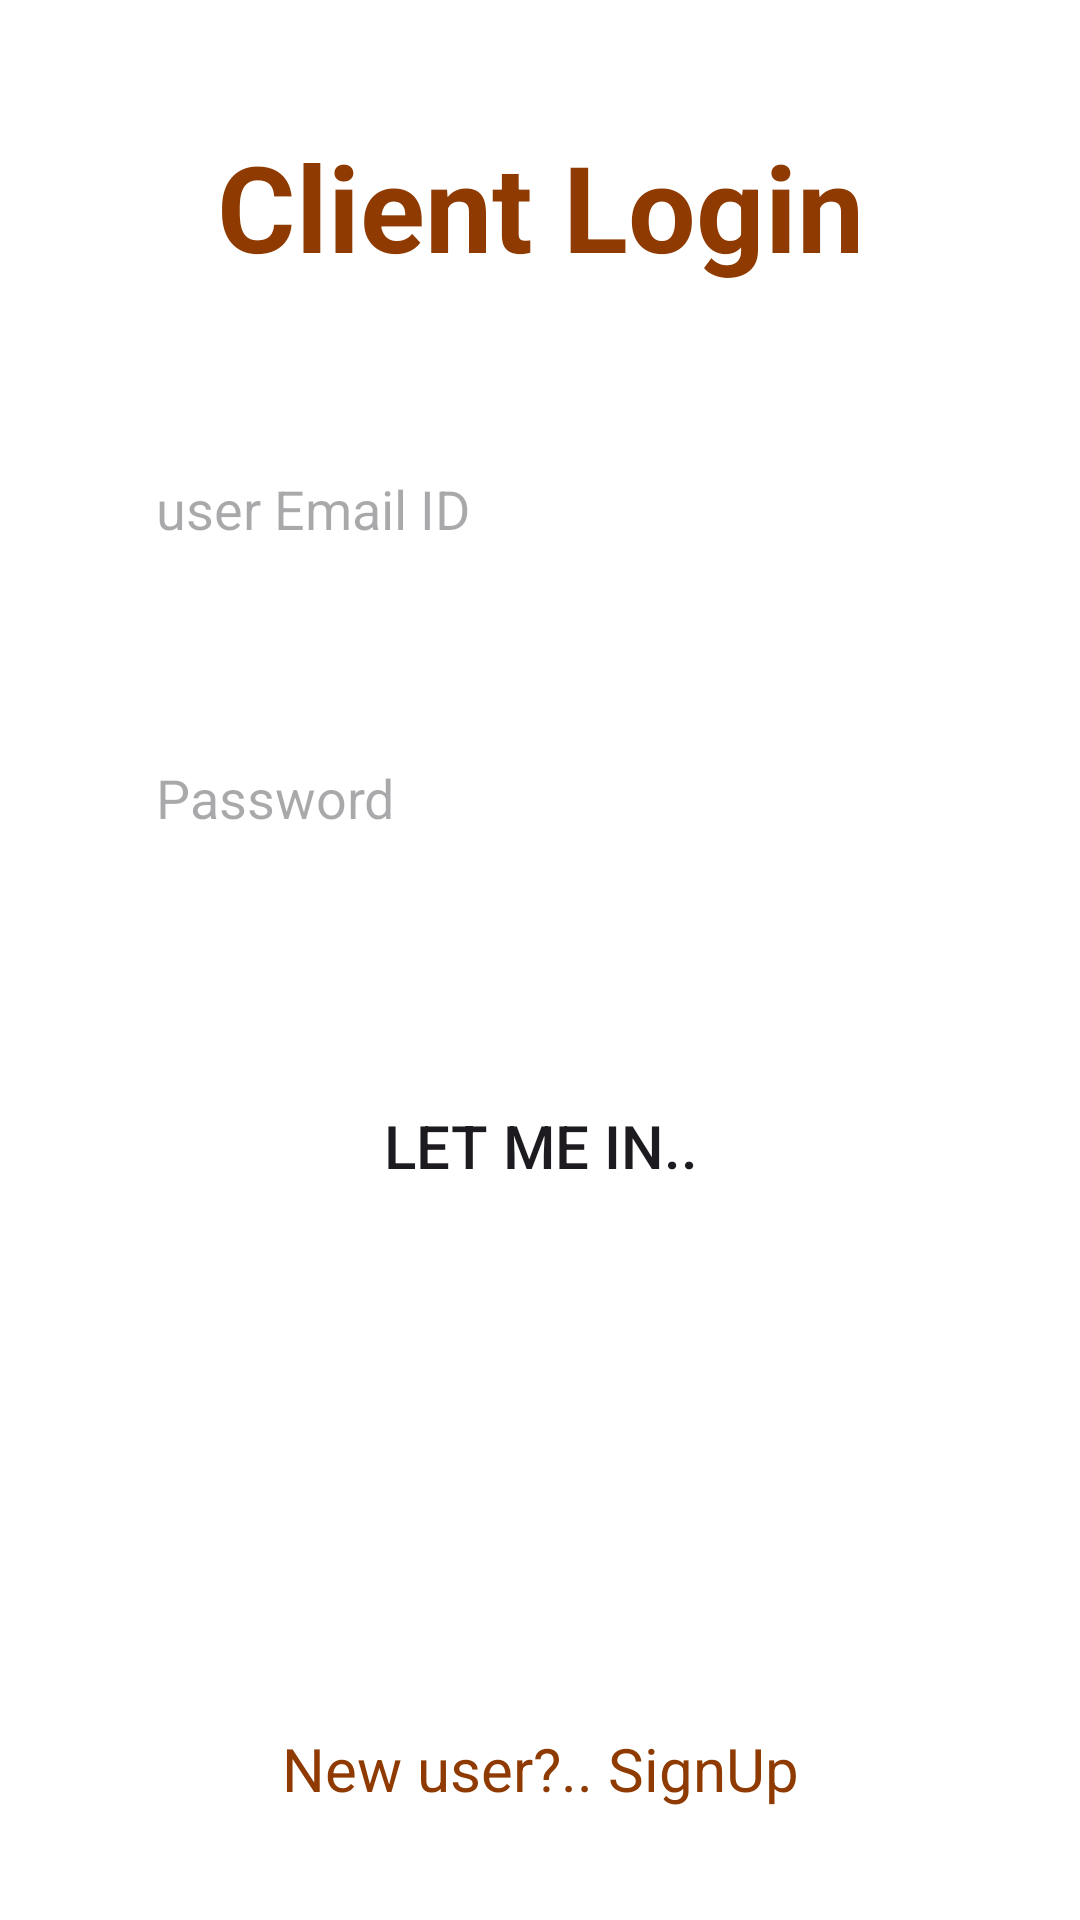

Reconstruct the res/layout file that produces this screen, plus the resources it refers to.
<!-- AndroidManifest.xml: application theme Theme.NeatNest -->
<!-- res/layout/activity_client_sign_in.xml -->
<?xml version="1.0" encoding="utf-8"?>
<androidx.constraintlayout.widget.ConstraintLayout xmlns:android="http://schemas.android.com/apk/res/android"
    xmlns:app="http://schemas.android.com/apk/res-auto"
    xmlns:tools="http://schemas.android.com/tools"
    android:layout_width="match_parent"
    android:layout_height="match_parent"
    android:background="@color/white"
    tools:context=".ClientSignInActivity">
    <LinearLayout
        android:layout_width="match_parent"
        android:layout_height="match_parent"
        android:orientation="vertical">

        <TextView
            android:id="@+id/splashText"
            android:layout_width="match_parent"
            android:layout_height="wrap_content"
            android:layout_marginLeft="32dp"
            android:layout_marginRight="32dp"
            android:layout_marginTop="32dp"
            android:gravity="center"
            android:textStyle="bold"
            android:textSize="40sp"
            android:padding="10dp"
            android:textColor="#8E3A00 "
            android:text="Client Login" />

        <EditText
            android:id="@+id/editTextTextEmailAddress_servicer"
            android:layout_width="match_parent"
            android:layout_height="wrap_content"
            android:ems="10"
            android:layout_margin="32dp"
            android:padding="20dp"
            android:elevation="10dp"
            android:hint="user Email ID"
            android:background="@drawable/edit_mobile_edittext"
            android:inputType="textEmailAddress" />

        <EditText
            android:id="@+id/editTextTextPassword_servicer"
            android:layout_width="match_parent"
            android:layout_height="wrap_content"
            android:background="@drawable/edit_mobile_edittext"
            android:padding="20dp"
            android:elevation="10dp"
            android:layout_marginRight="32dp"
            android:layout_marginLeft="32dp"
            android:ems="10"
            android:hint="Password"
            android:inputType="textPassword" />
        <Button
            android:id="@+id/let_in"
            android:layout_width="match_parent"
            android:layout_height="wrap_content"
            android:layout_margin="60dp"
            android:textSize="20sp"

            android:background="@drawable/button_round"
            android:backgroundTint="@color/circle"
            android:text="Let me in.."
            />
        <TextView
            android:id="@+id/new_servicer"
            android:layout_width="match_parent"
            android:layout_height="wrap_content"
            android:padding="20dp"
            android:layout_marginLeft="32dp"
            android:layout_marginTop="90dp"
            android:layout_marginRight="32dp"
            android:textSize="20sp"
            android:textColor="#8E3A00"
            android:text="New user?.. SignUp"
            android:gravity="center">

        </TextView>
    </LinearLayout>


</androidx.constraintlayout.widget.ConstraintLayout>
<!-- resources referenced by this layout -->
<resources>
  <color name="circle">#02CCFE</color>
  <color name="white">#FFFFFFFF</color>
  <style name="Theme.NeatNest" parent="Base.Theme.NeatNest" />
  <style name="Base.Theme.NeatNest" parent="Theme.Material3.DayNight.NoActionBar">
          
          
      </style>
</resources>
